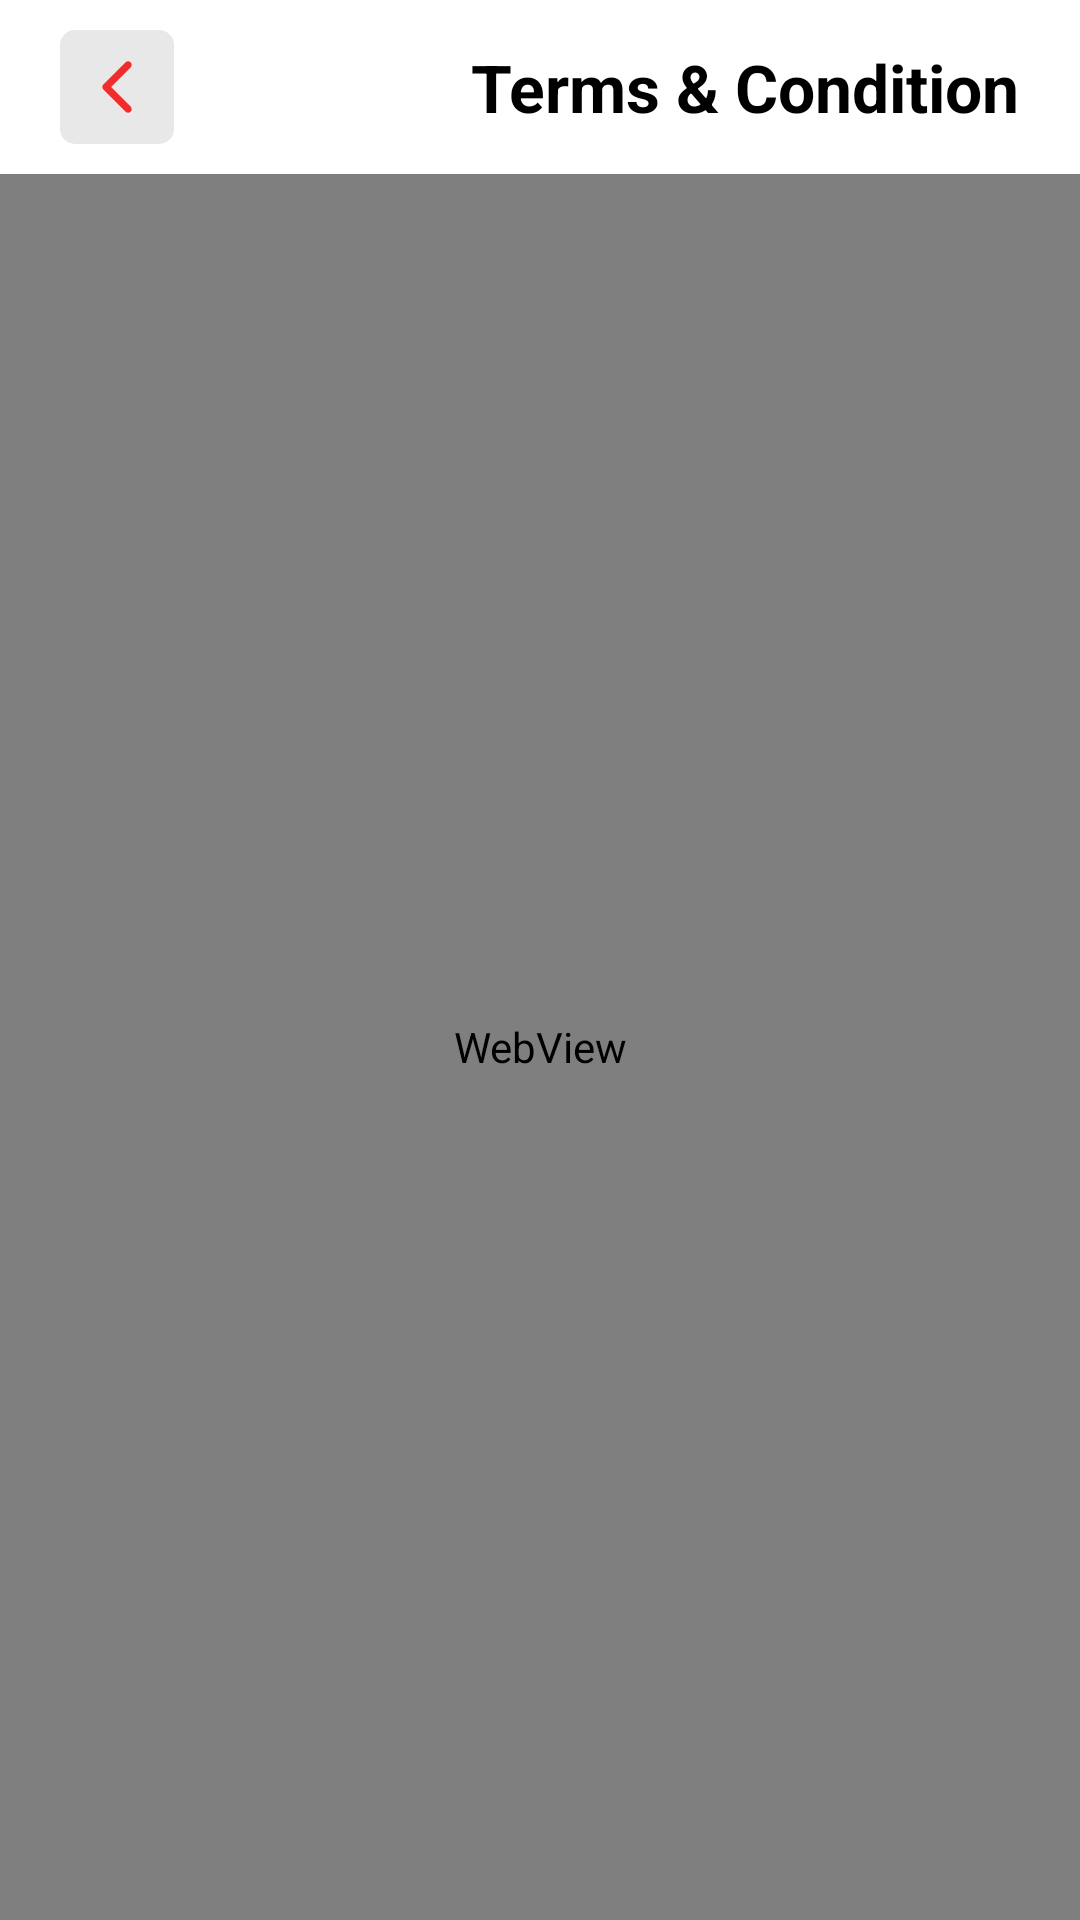

This screen was rendered from an Android layout file. Write that file and the resources it references.
<!-- AndroidManifest.xml: application theme Theme.Tyide -->
<!-- res/layout/activity_termsofservice.xml -->
<?xml version="1.0" encoding="utf-8"?>
<LinearLayout
    xmlns:android="http://schemas.android.com/apk/res/android"
    xmlns:app="http://schemas.android.com/apk/res-auto"
    xmlns:tools="http://schemas.android.com/tools"
    android:layout_width="match_parent"
    android:orientation="vertical"
    android:layout_height="match_parent"
     >

    <RelativeLayout
        android:id="@+id/rel"
        android:layout_width="match_parent"
        android:layout_height="wrap_content"
        android:layout_marginTop="@dimen/dp_10"
        android:layout_marginBottom="@dimen/dp_10"
        android:layout_marginLeft="@dimen/dp_20"
        android:layout_marginRight="@dimen/dp_20"
        >
        <ImageView
            android:id="@+id/btnBack"
            android:layout_width="wrap_content"
            android:layout_height="wrap_content"
            android:layout_centerVertical="true"
            android:background="@drawable/back_bg_light_grey"
            android:padding="@dimen/dp_10"
            app:tint="@color/red"
            app:srcCompat="@drawable/ic_arrow_back_blue" />

        <TextView
            android:layout_width="wrap_content"
            android:layout_height="wrap_content"
            android:text="Terms &amp; Condition"
            android:textStyle="bold"
            android:textColor="@color/black"
            android:textSize="@dimen/sp_22"
            android:layout_alignParentEnd="true"
            android:layout_centerVertical="true"/>
    </RelativeLayout>
    <WebView
        android:layout_width="match_parent"
        android:layout_height="match_parent"
        android:layout_weight="8.5"
        android:id="@+id/webview"/>

</LinearLayout>
<!-- resources referenced by this layout -->
<resources>
  <color name="black">#FF000000</color>
  <color name="red">#f22c2c</color>
  <dimen name="dp_10">10dp</dimen>
  <dimen name="dp_20">20dp</dimen>
  <dimen name="sp_22">22sp</dimen>
  <!-- drawable back_bg_light_grey (drawable) -->
  <?xml version="1.0" encoding="UTF-8"?>
  <shape xmlns:android="http://schemas.android.com/apk/res/android">
      <solid android:color="@color/colorPrimaryDarkNew" />
      <corners android:radius="@dimen/dp_5" />
  </shape>
  <!-- drawable ic_arrow_back_blue (drawable) -->
  <vector xmlns:android="http://schemas.android.com/apk/res/android"
      android:width="18dp"
      android:height="18dp"
      android:viewportWidth="28.346"
      android:viewportHeight="28.347">
      <path
          android:fillColor="#059D19"
          android:pathData="M7.02,12.835l11.627,-11.627c0.74,-0.74 1.939,-0.74 2.678,0c0.74,0.739 0.74,1.938 0,2.678l-10.288,10.288l10.288,10.287c0.739,0.739 0.739,1.938 0,2.679c-0.739,0.739 -1.938,0.739 -2.678,0l-11.628,-11.627c-0.369,-0.37 -0.554,-0.854 -0.554,-1.339S6.65,13.205 7.02,12.835z" />
  </vector>
  <style name="Theme.Tyide" parent="Theme.MaterialComponents.DayNight.DarkActionBar">
          
          <item name="colorPrimary">@color/purple_500</item>
          <item name="colorPrimaryVariant">@color/purple_700</item>
          <item name="colorOnPrimary">@color/white</item>
          
          <item name="colorSecondary">@color/teal_200</item>
          <item name="colorSecondaryVariant">@color/teal_700</item>
          <item name="colorOnSecondary">@color/black</item>
          
          <item name="android:statusBarColor" tools:targetApi="l">?attr/colorPrimaryVariant</item>
          
      </style>
  <color name="colorPrimaryDarkNew">#e8e8e8</color>
  <dimen name="dp_5">5dp</dimen>
  <color name="purple_500">#FC6A42</color>
  <color name="purple_700">#FD4D1C</color>
  <color name="white">#FFFFFFFF</color>
  <color name="teal_200">#FF03DAC5</color>
  <color name="teal_700">#FF018786</color>
</resources>
